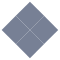
t = 0.00 s
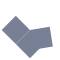
t = 0.86 s
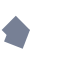
t = 1.67 s
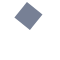
t = 2.45 s
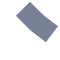
t = 3.38 s
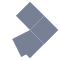
t = 4.18 s

The animated SVG that drew these frames (rendered in a browser with its animation timeline set to each time). Animation: 36 SMIL elements (animate=8,animateTransform=28); one cycle of 5.04 s, repeats indefinitely.

<?xml version="1.0" encoding="utf-8"?><svg id="Worker_PageLoader" image-rendering="auto" baseProfile="basic" version="1.1" x="0px" y="0px" width="60" height="60" xmlns="http://www.w3.org/2000/svg" xmlns:xlink="http://www.w3.org/1999/xlink"><defs><g id="Square4" overflow="visible"><path fill="#778095" stroke="none" d="M20 0L0 0 0 20 20 20 20 0Z"/></g><g id="Square5" overflow="visible"><path fill="#778095" stroke="none" d="M20 0L0 0 0 20 20 20 20 0Z"/></g><g id="Square6" overflow="visible"><path fill="#778095" stroke="none" d="M20 0L0 0 0 20 20 20 20 0Z"/></g><g id="Square7" overflow="visible"><path fill="#778095" stroke="none" d="M20 0L0 0 0 20 20 20 20 0Z"/></g></defs><g id="Scene-1" overflow="visible"><g><use xlink:href="#Square7" transform="matrix(.707 .707 -.707 .707 30 1.7)"/><animate attributeName="display" repeatCount="indefinite" dur="5.042s" keyTimes="0;.488;1" values="none;inline;inline"/></g><g display="none"><use xlink:href="#Square7" transform="matrix(-.707 .707 -.707 -.707 58.3 30)"><animateTransform attributeName="transform" additive="replace" type="translate" repeatCount="indefinite" dur="5.042s" keyTimes="0;.00799;.008;.01699;.017;.02499;.025;.03299;.033;.04099;.041;.04999;.05;.05799;.058;.06599;.066;.07399;.074;.08299;.083;.09099;.091;.09899;.099;.10699;.107;.11599;.116;1" values="30.021,30.003;30.021,30.003;30.091,30.076;30.091,30.076;30.119,30.102;30.119,30.102;30.079,30.063;30.079,30.063;30.136,30.128;30.136,30.128;30.115,30.135;30.115,30.135;30.083,30.151;30.083,30.151;30.003,30.05;30.003,30.05;29.976,30.132;29.976,30.132;29.976,30.136;29.976,30.136;29.914,30.064;29.914,30.064;29.961,30.037;29.961,30.037;29.986,30.071;29.986,30.071;30.008,30.096;30.008,30.096;30.003,29.985;30.003,29.985" calcMode="discrete"/><animateTransform attributeName="transform" additive="sum" type="rotate" repeatCount="indefinite" dur="5.042s" keyTimes="0;.00799;.008;.01699;.017;.02499;.025;.03299;.033;.04099;.041;.04999;.05;.05799;.058;.06599;.066;.07399;.074;.08299;.083;.09099;.091;.09899;.099;.10699;.107;.11599;.116;1" values="45,0,0;45,0,0;51.428,0,0;51.428,0,0;57.857,0,0;57.857,0,0;64.285,0,0;64.285,0,0;70.715,0,0;70.715,0,0;77.144,0,0;77.144,0,0;83.572,0,0;83.572,0,0;90,0,0;90,0,0;96.428,0,0;96.428,0,0;102.856,0,0;102.856,0,0;109.285,0,0;109.285,0,0;115.715,0,0;115.715,0,0;122.143,0,0;122.143,0,0;128.572,0,0;128.572,0,0;135,0,0;135,0,0" calcMode="discrete"/><animateTransform attributeName="transform" additive="sum" type="scale" repeatCount="indefinite" dur="5.042s" keyTimes="0;.00799;.008;.02499;.025;.04999;.05;.07399;.074;.09899;.099;.11599;.116;1" values="1,1;1,1;.998,.998;.998,.998;1,.999;1,.999;1,1;1,1;1,.999;1,.999;.998,.998;.998,.998;1,1;1,1" calcMode="discrete"/><animateTransform attributeName="transform" additive="sum" type="translate" repeatCount="indefinite" dur="5.042s" keyTimes="0;.00799;.008;.02499;.025;.03299;.033;.04099;.041;.04999;.05;.05799;.058;.06599;.066;.07399;.074;.08299;.083;.09099;.091;.09899;.099;.10699;.107;.11599;.116;1" values="-20.1,-20;-20.1,-20;-20.15,-20;-20.15,-20;-20.05,-19.95;-20.05,-19.95;-20.15,-19.95;-20.15,-19.95;-20.15,-19.9;-20.15,-19.9;-20.1,-19.9;-20.1,-19.9;-20.05,-20;-20.05,-20;-20.1,-19.95;-20.1,-19.95;-20.05,-19.9;-20.05,-19.9;-19.95,-20;-19.95,-20;-20,-20;-20,-20;-19.95,-19.9;-19.95,-19.9;-20,-19.85;-20,-19.85;-20,-19.95;-20,-19.95" calcMode="discrete"/></use><animate attributeName="display" repeatCount="indefinite" dur="5.042s" keyTimes="0;.149;1" values="inline;none;none"/></g><g><use xlink:href="#Square6" transform="matrix(.707 .707 -.707 .707 44.2 15.85)"><animateTransform attributeName="transform" additive="replace" type="translate" repeatCount="indefinite" dur="5.042s" keyTimes="0;.58699;.587;.59499;.595;.60299;.603;.61199;.612;.61999;.62;.62799;.628;.63599;.636;.64499;.645;.65299;.653;.66099;.661;.66899;.669;.67799;.678;1" values="30.162,29.971;30.162,29.971;30.323,30.123;30.323,30.123;30.278,30.155;30.278,30.155;30.295,30.112;30.295,30.112;30.272,30.123;30.272,30.123;30.251,30.114;30.251,30.114;30.2,30.048;30.2,30.048;30.16,30.096;30.16,30.096;30.121,30.125;30.121,30.125;30.155,30.162;30.155,30.162;30.119,30.075;30.119,30.075;30.215,30.107;30.215,30.107;30.15,29.991;30.15,29.991" calcMode="discrete"/><animateTransform attributeName="transform" additive="sum" type="rotate" repeatCount="indefinite" dur="5.042s" keyTimes="0;.58699;.587;.59499;.595;.60299;.603;.61199;.612;.61999;.62;.62799;.628;.63599;.636;.64499;.645;.65299;.653;.66099;.661;.66899;.669;.67799;.678;1" values="-45,0,0;-45,0,0;-37.501,0,0;-37.501,0,0;-29,0,0;-29,0,0;-22.5,0,0;-22.5,0,0;-15.001,0,0;-15.001,0,0;-7.499,0,0;-7.499,0,0;0,0,0;0,0,0;7.499,0,0;7.499,0,0;15.001,0,0;15.001,0,0;22.5,0,0;22.5,0,0;29,0,0;29,0,0;37.501,0,0;37.501,0,0;45,0,0;45,0,0" calcMode="discrete"/><animateTransform attributeName="transform" additive="sum" type="scale" repeatCount="indefinite" dur="5.042s" keyTimes="0;.58699;.587;.60299;.603;.62799;.628;.63599;.636;.66099;.661;.67799;.678;1" values="1,1;1,1;.998,.998;.998,.998;1,.999;1,.999;1,1;1,1;1,.999;1,.999;.998,.998;.998,.998;1,1;1,1" calcMode="discrete"/><animateTransform attributeName="transform" additive="sum" type="translate" repeatCount="indefinite" dur="5.042s" keyTimes="0;.58699;.587;.59499;.595;.60299;.603;.61999;.62;.62799;.628;.63599;.636;.64499;.645;.65299;.653;.66099;.661;.66899;.669;.67799;.678;1" values="-.1,-20;-.1,-20;-.15,-20.05;-.15,-20.05;-.1,-20.1;-.1,-20.1;-.1,-20;-.1,-20;-.1,-20.05;-.1,-20.05;-.1,-19.95;-.1,-19.95;-.15,-19.95;-.15,-19.95;-.1,-20;-.1,-20;-.15,-19.95;-.15,-19.95;-.1,-19.95;-.1,-19.95;-.2,-19.95;-.2,-19.95;-.1,-19.9;-.1,-19.9" calcMode="discrete"/></use><animate attributeName="display" repeatCount="indefinite" dur="5.042s" keyTimes="0;.579;1" values="none;inline;inline"/></g><g display="none"><use xlink:href="#Square6" transform="matrix(-.707 .707 -.707 -.707 44.2 43.95)"><animateTransform attributeName="transform" additive="replace" type="translate" repeatCount="indefinite" dur="5.042s" keyTimes="0;.11599;.116;.12399;.124;.13199;.132;.13999;.14;.14899;.149;.15699;.157;.16499;.165;.17399;.174;.18199;.182;.18999;.19;.19799;.198;.20699;.207;.21499;.215;.22299;.223;.23099;.231;.23999;.24;1" values="44.156,29.977;44.156,29.977;30.086,29.977;30.086,29.977;30.192,30.045;30.192,30.045;30.171,30.1;30.171,30.1;30.259,30.083;30.259,30.083;30.183,30.024;30.183,30.024;30.125,30.009;30.125,30.009;30.131,30.01;30.131,30.01;30.136,30.074;30.136,30.074;30.074,30.026;30.074,30.026;30.075,30.101;30.075,30.101;30.036,29.986;30.036,29.986;30.058,30.081;30.058,30.081;30.005,30.006;30.005,30.006;29.996,30.062;29.996,30.062;30.011,30.057;30.011,30.057;30.079,29.9;30.079,29.9" calcMode="discrete"/><animateTransform attributeName="transform" additive="sum" type="rotate" repeatCount="indefinite" dur="5.042s" keyTimes="0;.12399;.124;.13199;.132;.13999;.14;.14899;.149;.15699;.157;.16499;.165;.17399;.174;.18199;.182;.18999;.19;.19799;.198;.20699;.207;.21499;.215;.22299;.223;.23099;.231;.23999;.24;1" values="45,0,0;45,0,0;51,0,0;51,0,0;57,0,0;57,0,0;62,0,0;62,0,0;68,0,0;68,0,0;74,0,0;74,0,0;81,0,0;81,0,0;87.001,0,0;87.001,0,0;92,0,0;92,0,0;99,0,0;99,0,0;105.001,0,0;105.001,0,0;111.001,0,0;111.001,0,0;117.001,0,0;117.001,0,0;123,0,0;123,0,0;129,0,0;129,0,0;135,0,0;135,0,0" calcMode="discrete"/><animateTransform attributeName="transform" additive="sum" type="scale" repeatCount="indefinite" dur="5.042s" keyTimes="0;.12399;.124;.13999;.14;.17399;.174;.18999;.19;.22299;.223;.23999;.24;1" values="1,1;1,1;.998,.998;.998,.998;1,.999;1,.999;1,1;1,1;1,.999;1,.999;.998,.998;.998,.998;1,1;1,1" calcMode="discrete"/><animateTransform attributeName="transform" additive="sum" type="translate" repeatCount="indefinite" dur="5.042s" keyTimes="0;.11599;.116;.12399;.124;.13199;.132;.13999;.14;.14899;.149;.15699;.157;.16499;.165;.17399;.174;.18199;.182;.18999;.19;.19799;.198;.20699;.207;.21499;.215;.22299;.223;.23099;.231;.23999;.24;1" values="-10.1,-9.95;-10.1,-9.95;-.15,-19.9;-.15,-19.9;-.2,-19.85;-.2,-19.85;-.2,-19.9;-.2,-19.9;-.25,-19.85;-.25,-19.85;-.1,-19.9;-.1,-19.9;-.1,-19.95;-.1,-19.95;-.15,-19.9;-.15,-19.9;-.15,-19.85;-.15,-19.85;-.1,-19.85;-.1,-19.85;-.2,-19.8;-.2,-19.8;-.05,-19.95;-.05,-19.95;-.1,-19.85;-.1,-19.85;-.1,-19.9;-.1,-19.9;-.2,-19.85;-.2,-19.85;-.15,-19.8;-.15,-19.8;-.05,-19.85;-.05,-19.85" calcMode="discrete"/></use><animate attributeName="display" repeatCount="indefinite" dur="5.042s" keyTimes="0;.273;1" values="inline;none;none"/></g><g><use xlink:href="#Square5" transform="matrix(.707 .707 -.707 .707 30 30)"><animateTransform attributeName="transform" additive="replace" type="translate" repeatCount="indefinite" dur="5.042s" keyTimes="0;.68599;.686;.69399;.694;.70199;.702;.71099;.711;.71899;.719;.72699;.727;.73499;.735;.74399;.744;.75199;.752;.75999;.76;.76899;.769;.77699;.777;.78499;.785;.79299;.793;.80199;.802;1" values="29.985,29.985;29.985,29.985;30.052,30.096;30.052,30.096;30.096,30.107;30.096,30.107;30.163,30.111;30.163,30.111;30.115,30.129;30.115,30.129;30.074,30.134;30.074,30.134;30.064,30.133;30.064,30.133;30.055,30.145;30.055,30.145;29.997,30.105;29.997,30.105;29.991,30.115;29.991,30.115;29.972,30.159;29.972,30.159;29.929,30.165;29.929,30.165;29.872,30.117;29.872,30.117;29.957,30.096;29.957,30.096;29.965,30.14;29.965,30.14;29.985,29.985;29.985,29.985" calcMode="discrete"/><animateTransform attributeName="transform" additive="sum" type="rotate" repeatCount="indefinite" dur="5.042s" keyTimes="0;.68599;.686;.69399;.694;.70199;.702;.71099;.711;.71899;.719;.72699;.727;.73499;.735;.74399;.744;.75199;.752;.75999;.76;.76899;.769;.77699;.777;.78499;.785;.79299;.793;.80199;.802;1" values="-45,0,0;-45,0,0;-39,0,0;-39,0,0;-33,0,0;-33,0,0;-27.001,0,0;-27.001,0,0;-21.001,0,0;-21.001,0,0;-15.001,0,0;-15.001,0,0;-9,0,0;-9,0,0;-2,0,0;-2,0,0;2,0,0;2,0,0;9,0,0;9,0,0;15.001,0,0;15.001,0,0;21.001,0,0;21.001,0,0;27.001,0,0;27.001,0,0;33,0,0;33,0,0;39,0,0;39,0,0;45,0,0;45,0,0" calcMode="discrete"/><animateTransform attributeName="transform" additive="sum" type="scale" repeatCount="indefinite" dur="5.042s" keyTimes="0;.68599;.686;.70199;.702;.73499;.735;.75199;.752;.78499;.785;.80199;.802;1" values="1,1;1,1;.998,.998;.998,.998;1,.999;1,.999;1,1;1,1;1,.999;1,.999;.998,.998;.998,.998;1,1;1,1" calcMode="discrete"/><animateTransform attributeName="transform" additive="sum" type="translate" repeatCount="indefinite" dur="5.042s" keyTimes="0;.68599;.686;.70199;.702;.71099;.711;.71899;.719;.72699;.727;.74399;.744;.75999;.76;.76899;.769;.78499;.785;.79299;.793;.80199;.802;1" values="0,-.05;0,-.05;-.05,-.1;-.05,-.1;-.05,-.15;-.05,-.15;-.05,-.05;-.05,-.05;-.05,-.1;-.05,-.1;-.1,-.1;-.1,-.1;-.1,-.05;-.1,-.05;-.05,-.1;-.05,-.1;-.05,-.05;-.05,-.05;-.1,-.05;-.1,-.05;-.1,-.1;-.1,-.1;-.05,0;-.05,0" calcMode="discrete"/></use><animate attributeName="display" repeatCount="indefinite" dur="5.042s" keyTimes="0;.678;1" values="none;inline;inline"/></g><g display="none"><use xlink:href="#Square5" transform="matrix(-.707 .707 -.707 -.707 30 30)"><animateTransform attributeName="transform" additive="replace" type="translate" repeatCount="indefinite" dur="5.042s" keyTimes="0;.11599;.116;.24799;.248;.25599;.256;.26399;.264;.27299;.273;.28099;.281;.28899;.289;.29799;.298;.30599;.306;.31399;.314;.32199;.322;.33099;.331;.33899;.339;.34699;.347;.35499;.355;.36399;.364;1" values="29.985,44.056;29.985,44.056;29.985,29.985;29.985,29.985;30.052,30.096;30.052,30.096;30.096,30.107;30.096,30.107;30.163,30.111;30.163,30.111;30.115,30.129;30.115,30.129;30.074,30.134;30.074,30.134;30.064,30.133;30.064,30.133;30.055,30.145;30.055,30.145;29.997,30.105;29.997,30.105;29.991,30.115;29.991,30.115;29.972,30.159;29.972,30.159;29.929,30.165;29.929,30.165;29.872,30.117;29.872,30.117;29.957,30.096;29.957,30.096;29.965,30.14;29.965,30.14;29.985,29.985;29.985,29.985" calcMode="discrete"/><animateTransform attributeName="transform" additive="sum" type="rotate" repeatCount="indefinite" dur="5.042s" keyTimes="0;.24799;.248;.25599;.256;.26399;.264;.27299;.273;.28099;.281;.28899;.289;.29799;.298;.30599;.306;.31399;.314;.32199;.322;.33099;.331;.33899;.339;.34699;.347;.35499;.355;.36399;.364;1" values="45,0,0;45,0,0;51,0,0;51,0,0;57,0,0;57,0,0;62,0,0;62,0,0;68,0,0;68,0,0;74,0,0;74,0,0;81,0,0;81,0,0;87.001,0,0;87.001,0,0;92,0,0;92,0,0;99,0,0;99,0,0;105.001,0,0;105.001,0,0;111.001,0,0;111.001,0,0;117.001,0,0;117.001,0,0;123,0,0;123,0,0;129,0,0;129,0,0;135,0,0;135,0,0" calcMode="discrete"/><animateTransform attributeName="transform" additive="sum" type="scale" repeatCount="indefinite" dur="5.042s" keyTimes="0;.24799;.248;.26399;.264;.29799;.298;.31399;.314;.34699;.347;.36399;.364;1" values="1,1;1,1;.998,.998;.998,.998;1,.999;1,.999;1,1;1,1;1,.999;1,.999;.998,.998;.998,.998;1,1;1,1" calcMode="discrete"/><animateTransform attributeName="transform" additive="sum" type="translate" repeatCount="indefinite" dur="5.042s" keyTimes="0;.11599;.116;.24799;.248;.26399;.264;.27299;.273;.28099;.281;.28899;.289;.30599;.306;.32199;.322;.33099;.331;.34699;.347;.35499;.355;.36399;.364;1" values="-10,-9.95;-10,-9.95;-.05,0;-.05,0;-.1,.05;-.1,.05;-.15,.05;-.15,.05;-.05,.05;-.05,.05;-.1,.05;-.1,.05;-.1,.1;-.1,.1;-.05,.1;-.05,.1;-.1,.05;-.1,.05;-.05,.05;-.05,.05;-.05,.1;-.05,.1;-.1,.1;-.1,.1;0,.05;0,.05" calcMode="discrete"/></use><animate attributeName="display" repeatCount="indefinite" dur="5.042s" keyTimes="0;.397;1" values="inline;none;none"/></g><g><use xlink:href="#Square4" transform="matrix(.707 .707 -.707 .707 15.85 15.85)"><animateTransform attributeName="transform" additive="replace" type="translate" repeatCount="indefinite" dur="5.042s" keyTimes="0;.80999;.81;.81799;.818;.82599;.826;.83499;.835;.84299;.843;.85099;.851;.85899;.859;.86799;.868;.87599;.876;.88399;.884;.89299;.893;.90099;.901;.90899;.909;.91699;.917;.92599;.926;1" values="29.977,29.994;29.977,29.994;30.013,30.143;30.013,30.143;30.048,30.105;30.048,30.105;30.084,30.11;30.084,30.11;30.064,30.13;30.064,30.13;30.06,30.11;30.06,30.11;30.056,30.105;30.056,30.105;30.023,30.114;30.023,30.114;29.968,30.136;29.968,30.136;30.031,30.109;30.031,30.109;29.97,30.148;29.97,30.148;29.971,30.149;29.971,30.149;29.866,30.123;29.866,30.123;29.978,30.083;29.978,30.083;29.964,30.125;29.964,30.125;30.012,30.012;30.012,30.012" calcMode="discrete"/><animateTransform attributeName="transform" additive="sum" type="rotate" repeatCount="indefinite" dur="5.042s" keyTimes="0;.80999;.81;.81799;.818;.82599;.826;.83499;.835;.84299;.843;.85099;.851;.85899;.859;.86799;.868;.87599;.876;.88399;.884;.89299;.893;.90099;.901;.90899;.909;.91699;.917;.92599;.926;1" values="-45,0,0;-45,0,0;-39,0,0;-39,0,0;-33,0,0;-33,0,0;-27.001,0,0;-27.001,0,0;-21.001,0,0;-21.001,0,0;-15.001,0,0;-15.001,0,0;-9,0,0;-9,0,0;-2,0,0;-2,0,0;2,0,0;2,0,0;9,0,0;9,0,0;15.001,0,0;15.001,0,0;21.001,0,0;21.001,0,0;27.001,0,0;27.001,0,0;33,0,0;33,0,0;39,0,0;39,0,0;45,0,0;45,0,0" calcMode="discrete"/><animateTransform attributeName="transform" additive="sum" type="scale" repeatCount="indefinite" dur="5.042s" keyTimes="0;.80999;.81;.82599;.826;.85899;.859;.87599;.876;.90899;.909;.92599;.926;1" values="1,1;1,1;.998,.998;.998,.998;1,.999;1,.999;1,1;1,1;1,.999;1,.999;.998,.998;.998,.998;1,1;1,1" calcMode="discrete"/><animateTransform attributeName="transform" additive="sum" type="translate" repeatCount="indefinite" dur="5.042s" keyTimes="0;.80999;.81;.81799;.818;.82599;.826;.83499;.835;.84299;.843;.85099;.851;.85899;.859;.87599;.876;.88399;.884;.89299;.893;.90099;.901;.90899;.909;.91699;.917;.92599;.926;1" values="-20,-.05;-20,-.05;-20,-.1;-20,-.1;-20,-.05;-20,-.05;-20,-.1;-20,-.1;-20,-.05;-20,-.05;-20.05,-.05;-20.05,-.05;-20.1,-.1;-20.1,-.1;-20.1,-.05;-20.1,-.05;-20.2,-.05;-20.2,-.05;-20.1,-.1;-20.1,-.1;-20.1,-.05;-20.1,-.05;-20,-.05;-20,-.05;-20.1,-.05;-20.1,-.05;-20.1,-.1;-20.1,-.1;-20.1,0;-20.1,0" calcMode="discrete"/></use><animate attributeName="display" repeatCount="indefinite" dur="5.042s" keyTimes="0;.802;1" values="none;inline;inline"/></g><g display="none"><use xlink:href="#Square4" transform="matrix(-.707 .707 -.707 -.707 44.15 15.85)"><animateTransform attributeName="transform" additive="replace" type="translate" repeatCount="indefinite" dur="5.042s" keyTimes="0;.11599;.116;.23999;.24;.37199;.372;.37999;.38;.38799;.388;.39699;.397;.40499;.405;.41299;.413;.42099;.421;.42999;.43;.43799;.438;.44599;.446;.45499;.455;.46299;.463;.47099;.471;.47899;.479;.48799;.488;1" values="15.871,29.941;15.871,29.941;30.012,30.012;30.012,30.012;30.083,30.012;30.083,30.012;30.214,29.933;30.214,29.933;30.16,30.02;30.16,30.02;30.236,30.026;30.236,30.026;30.242,29.985;30.242,29.985;30.185,29.921;30.185,29.921;30.2,30.016;30.2,30.016;30.186,30.014;30.186,30.014;30.063,30.078;30.063,30.078;30.004,30.063;30.004,30.063;30.056,30.036;30.056,30.036;30.027,30.082;30.027,30.082;30.005,30.106;30.005,30.106;30.054,30.072;30.054,30.072;30.07,30.076;30.07,30.076;29.994,29.977;29.994,29.977" calcMode="discrete"/><animateTransform attributeName="transform" additive="sum" type="rotate" repeatCount="indefinite" dur="5.042s" keyTimes="0;.37199;.372;.37999;.38;.38799;.388;.39699;.397;.40499;.405;.41299;.413;.42099;.421;.42999;.43;.43799;.438;.44599;.446;.45499;.455;.46299;.463;.47099;.471;.47899;.479;.48799;.488;1" values="45,0,0;45,0,0;51,0,0;51,0,0;57,0,0;57,0,0;62,0,0;62,0,0;68,0,0;68,0,0;74,0,0;74,0,0;81,0,0;81,0,0;87.001,0,0;87.001,0,0;92,0,0;92,0,0;99,0,0;99,0,0;105.001,0,0;105.001,0,0;111.001,0,0;111.001,0,0;117.001,0,0;117.001,0,0;123,0,0;123,0,0;129,0,0;129,0,0;135,0,0;135,0,0" calcMode="discrete"/><animateTransform attributeName="transform" additive="sum" type="scale" repeatCount="indefinite" dur="5.042s" keyTimes="0;.37199;.372;.38799;.388;.42099;.421;.43799;.438;.47099;.471;.48799;.488;1" values="1,1;1,1;.998,.998;.998,.998;1,.999;1,.999;1,1;1,1;1,.999;1,.999;.998,.998;.998,.998;1,1;1,1" calcMode="discrete"/><animateTransform attributeName="transform" additive="sum" type="translate" repeatCount="indefinite" dur="5.042s" keyTimes="0;.11599;.116;.23999;.24;.37199;.372;.37999;.38;.38799;.388;.39699;.397;.40499;.405;.41299;.413;.42099;.421;.44599;.446;.45499;.455;.46299;.463;.47099;.471;.47899;.479;.48799;.488;1" values="-10.05,-9.95;-10.05,-9.95;-20.1,0;-20.1,0;-20.15,.05;-20.15,.05;-20.1,.15;-20.1,.15;-20.15,.05;-20.15,.05;-20.15,.1;-20.15,.1;-20.1,.15;-20.1,.15;-20.05,.1;-20.05,.1;-20.15,.15;-20.15,.15;-20.1,.15;-20.1,.15;-20.05,.15;-20.05,.15;-20,.1;-20,.1;-20,.15;-20,.15;-20.05,.2;-20.05,.2;-20,.2;-20,.2;-20,.05;-20,.05" calcMode="discrete"/></use><animate attributeName="display" repeatCount="indefinite" dur="5.042s" keyTimes="0;.521;1" values="inline;none;none"/></g></g></svg>
